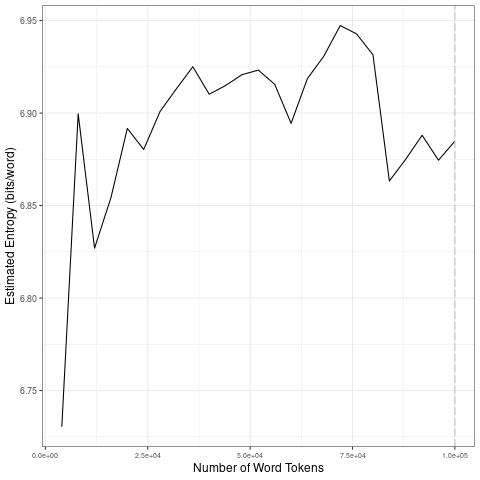

Data behind this chart, as committed beside it:
file, entropy.Corpus.Size, entropy.Entropy, sd.Corpus.Size, sd.SD
data/covid-clean/2020_by_en/2020-09-25_t…, 4000, 6.73, 20000, 0.06818
data/covid-clean/2020_by_en/2020-09-25_t…, 8000, 6.9, 40000, 0.01672
data/covid-clean/2020_by_en/2020-09-25_t…, 12000, 6.827, 60000, 0.01135
data/covid-clean/2020_by_en/2020-09-25_t…, 16000, 6.854, 80000, 0.01123
data/covid-clean/2020_by_en/2020-09-25_t…, 20000, 6.892, 1e+05, 0.009748
data/covid-clean/2020_by_en/2020-09-25_t…, 24000, 6.88, 20000, 0.06818
data/covid-clean/2020_by_en/2020-09-25_t…, 28000, 6.901, 40000, 0.01672
data/covid-clean/2020_by_en/2020-09-25_t…, 32000, 6.913, 60000, 0.01135
data/covid-clean/2020_by_en/2020-09-25_t…, 36000, 6.925, 80000, 0.01123
data/covid-clean/2020_by_en/2020-09-25_t…, 40000, 6.91, 1e+05, 0.009748
data/covid-clean/2020_by_en/2020-09-25_t…, 44000, 6.915, 20000, 0.06818
data/covid-clean/2020_by_en/2020-09-25_t…, 48000, 6.921, 40000, 0.01672
data/covid-clean/2020_by_en/2020-09-25_t…, 52000, 6.923, 60000, 0.01135
data/covid-clean/2020_by_en/2020-09-25_t…, 56000, 6.916, 80000, 0.01123
data/covid-clean/2020_by_en/2020-09-25_t…, 60000, 6.894, 1e+05, 0.009748
data/covid-clean/2020_by_en/2020-09-25_t…, 64000, 6.919, 20000, 0.06818
data/covid-clean/2020_by_en/2020-09-25_t…, 68000, 6.931, 40000, 0.01672
data/covid-clean/2020_by_en/2020-09-25_t…, 72000, 6.947, 60000, 0.01135
data/covid-clean/2020_by_en/2020-09-25_t…, 76000, 6.943, 80000, 0.01123
data/covid-clean/2020_by_en/2020-09-25_t…, 80000, 6.931, 1e+05, 0.009748
data/covid-clean/2020_by_en/2020-09-25_t…, 84000, 6.863, 20000, 0.06818
data/covid-clean/2020_by_en/2020-09-25_t…, 88000, 6.875, 40000, 0.01672
data/covid-clean/2020_by_en/2020-09-25_t…, 92000, 6.888, 60000, 0.01135
data/covid-clean/2020_by_en/2020-09-25_t…, 96000, 6.875, 80000, 0.01123
data/covid-clean/2020_by_en/2020-09-25_t…, 1e+05, 6.885, 1e+05, 0.009748
